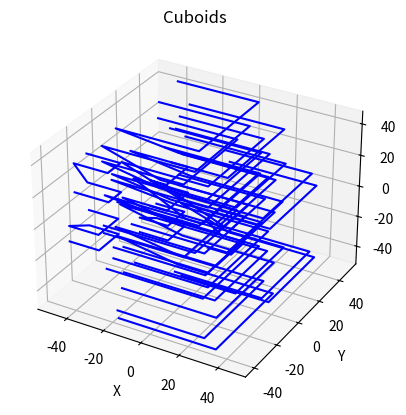

Recreate this plot in Python.
import matplotlib.pyplot as plt
from mpl_toolkits.mplot3d import Axes3D

# Define the cuboids
cuboids = [
    (-20, 26, -36, 17, -47, 7),
    (-20, 33, -21, 23, -26, 28),
    (-22, 28, -29, 23, -38, 16),
    (-46, 7, -6, 46, -50, -1),
    (-49, 1, -3, 46, -24, 28),
    (2, 47, -22, 22, -23, 27),
    (-27, 23, -28, 26, -21, 29),
    (-39, 5, -6, 47, -3, 44),
    (-30, 21, -8, 43, -13, 34),
    (-22, 26, -27, 20, -29, 19),
    (-48, -32, 26, 41, -47, -37),
    (-12, 35, 6, 50, -50, -2),
    (-48, -32, -32, -16, -15, -5),
    (-18, 26, -33, 15, -7, 46),
    (-40, -22, -38, -28, 23, 41),
    (-16, 35, -41, 10, -47, 6),
    (-32, -23, 11, 30, -14, 3),
    (-49, -5, -3, 45, -29, 18),
    (18, 30, -20, -8, -3, 13),
    (-41, 9, -7, 43, -33, 15),
]

# Create a 3D plot
fig = plt.figure()
ax = fig.add_subplot(111, projection='3d')

# Plot each cuboid as a wireframe box
for cuboid in cuboids:
    x = [cuboid[0], cuboid[1], cuboid[1], cuboid[0],
         cuboid[0], cuboid[1], cuboid[1], cuboid[0]]
    y = [cuboid[2], cuboid[2], cuboid[3], cuboid[3],
         cuboid[2], cuboid[2], cuboid[3], cuboid[3]]
    z = [cuboid[4], cuboid[4], cuboid[4], cuboid[4],
         cuboid[5], cuboid[5], cuboid[5], cuboid[5]]
    ax.plot(x, y, z, color='blue')

# Set labels and title
ax.set_xlabel('X')
ax.set_ylabel('Y')
ax.set_zlabel('Z')
ax.set_title('Cuboids')

# Show the plot
plt.show()
